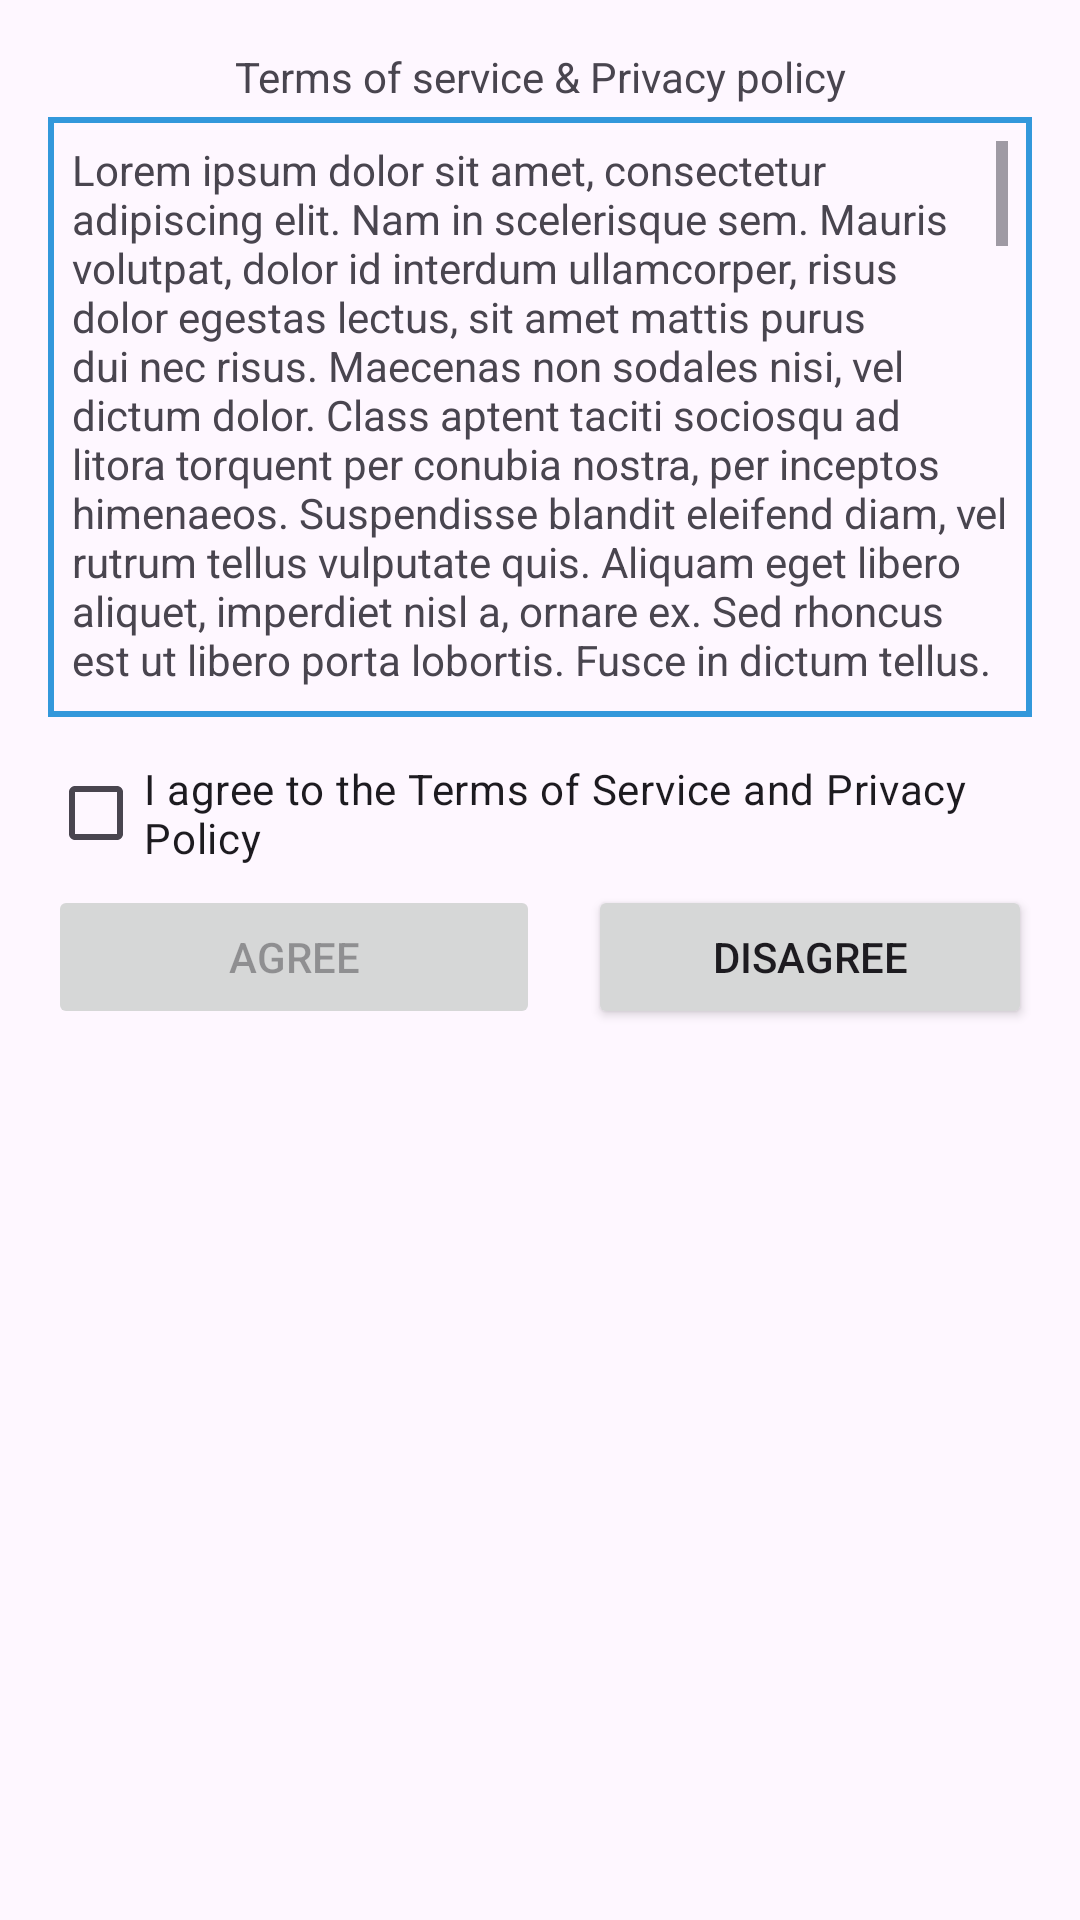

Layout XML and referenced resources for this Android screen:
<!-- AndroidManifest.xml: application theme Theme.DentifyDentalIdentify -->
<!-- res/layout/popup_tos.xml -->
<?xml version="1.0" encoding="utf-8"?>
<LinearLayout xmlns:android="http://schemas.android.com/apk/res/android"
    xmlns:app="http://schemas.android.com/apk/res-auto"
    android:layout_width="match_parent"
    android:layout_height="match_parent"
    android:gravity="center_horizontal"
    android:orientation="vertical">

    <TextView
        android:id="@+id/textView2"
        android:layout_width="match_parent"
        android:layout_height="wrap_content"
        android:layout_marginStart="16dp"
        android:layout_marginTop="16dp"
        android:layout_marginEnd="16dp"
        android:text="@string/terms_of_service_privacy_policy"
        android:textAlignment="center" />


    <ScrollView
        android:layout_width="match_parent"
        android:layout_height="200dp"
        android:layout_marginStart="16dp"
        android:layout_marginTop="4dp"
        android:layout_marginEnd="16dp"
        android:background="@drawable/border"
        android:orientation="vertical"
        android:padding="8dp">

        <TextView
            android:id="@+id/tos_message"
            android:layout_width="match_parent"
            android:layout_height="200dp"
            android:text="@string/lorem_ipsum" />
    </ScrollView>

    <CheckBox
        android:id="@+id/cb_tos_popup"
        android:layout_width="match_parent"
        android:layout_height="wrap_content"
        android:layout_marginStart="16dp"
        android:layout_marginTop="8dp"
        android:layout_marginEnd="16dp"
        android:text="@string/tos_check_confirm" />

    <LinearLayout
        android:layout_width="match_parent"
        android:layout_height="match_parent"
        android:layout_marginBottom="16dp"
        android:gravity="center_horizontal"
        android:orientation="horizontal">

        <Button
            android:id="@+id/btn_agree_popup"
            android:layout_width="match_parent"
            android:layout_height="wrap_content"
            android:layout_marginStart="16dp"
            android:layout_marginEnd="0dp"
            android:layout_weight="0.5"
            android:enabled="false"
            android:text="Agree" />

        <Button
            android:id="@+id/btn_disagree_popup"
            android:layout_width="match_parent"
            android:layout_height="wrap_content"
            android:layout_marginStart="16dp"
            android:layout_marginEnd="16dp"
            android:layout_weight="0.5"
            android:text="Disagree" />
    </LinearLayout>

</LinearLayout>
<!-- resources referenced by this layout -->
<resources>
  <!-- drawable border (drawable) -->
  <?xml version="1.0" encoding="utf-8"?>
  <shape xmlns:android="http://schemas.android.com/apk/res/android" android:shape="rectangle" >
      <solid android:color="@android:color/transparent" />
      <stroke android:width="2dp" android:color="@color/primary"/>
  </shape>
  <string name="lorem_ipsum">
          Lorem ipsum dolor sit amet, consectetur adipiscing elit. Nam in scelerisque sem. Mauris
          volutpat, dolor id interdum ullamcorper, risus dolor egestas lectus, sit amet mattis purus
          dui nec risus. Maecenas non sodales nisi, vel dictum dolor. Class aptent taciti sociosqu ad
          litora torquent per conubia nostra, per inceptos himenaeos. Suspendisse blandit eleifend
          diam, vel rutrum tellus vulputate quis. Aliquam eget libero aliquet, imperdiet nisl a,
          ornare ex. Sed rhoncus est ut libero porta lobortis. Fusce in dictum tellus.\n\n
          Suspendisse interdum ornare ante. Aliquam nec cursus lorem. Morbi id magna felis. Vivamus
          egestas, est a condimentum egestas, turpis nisl iaculis ipsum, in dictum tellus dolor sed
          neque. Morbi tellus erat, dapibus ut sem a, iaculis tincidunt dui. Interdum et malesuada
          fames ac ante ipsum primis in faucibus. Curabitur et eros porttitor, ultricies urna vitae,
          molestie nibh. Phasellus at commodo eros, non aliquet metus. Sed maximus nisl nec dolor
          bibendum, vel congue leo egestas.\n\n
          Sed interdum tortor nibh, in sagittis risus mollis quis. Curabitur mi odio, condimentum sit
          amet auctor at, mollis non turpis. Nullam pretium libero vestibulum, finibus orci vel,
          molestie quam. Fusce blandit tincidunt nulla, quis sollicitudin libero facilisis et. Integer
          interdum nunc ligula, et fermentum metus hendrerit id. Vestibulum lectus felis, dictum at
          lacinia sit amet, tristique id quam. Cras eu consequat dui. Suspendisse sodales nunc ligula,
          in lobortis sem porta sed. Integer id ultrices magna, in luctus elit. Sed a pellentesque
          est.\n\n
          Aenean nunc velit, lacinia sed dolor sed, ultrices viverra nulla. Etiam a venenatis nibh.
          Morbi laoreet, tortor sed facilisis varius, nibh orci rhoncus nulla, id elementum leo dui
          non lorem. Nam mollis ipsum quis auctor varius. Quisque elementum eu libero sed commodo. In
          eros nisl, imperdiet vel imperdiet et, scelerisque a mauris. Pellentesque varius ex nunc,
          quis imperdiet eros placerat ac. Duis finibus orci et est auctor tincidunt. Sed non viverra
          ipsum. Nunc quis augue egestas, cursus lorem at, molestie sem. Morbi a consectetur ipsum, a
          placerat diam. Etiam vulputate dignissim convallis. Integer faucibus mauris sit amet finibus
          convallis.\n\n
          Phasellus in aliquet mi. Pellentesque habitant morbi tristique senectus et netus et
          malesuada fames ac turpis egestas. In volutpat arcu ut felis sagittis, in finibus massa
          gravida. Pellentesque id tellus orci. Integer dictum, lorem sed efficitur ullamcorper,
          libero justo consectetur ipsum, in mollis nisl ex sed nisl. Donec maximus ullamcorper
          sodales. Praesent bibendum rhoncus tellus nec feugiat. In a ornare nulla. Donec rhoncus
          libero vel nunc consequat, quis tincidunt nisl eleifend. Cras bibendum enim a justo luctus
          vestibulum. Fusce dictum libero quis erat maximus, vitae volutpat diam dignissim.
      </string>
  <string name="terms_of_service_privacy_policy">Terms of service &amp; Privacy policy</string>
  <string name="tos_check_confirm">I agree to the Terms of Service and Privacy Policy</string>
  <style name="Theme.DentifyDentalIdentify" parent="Base.Theme.DentifyDentalIdentify" />
  <color name="primary">#3398DB</color>
  <color name="accent">#46698B</color>
  <color name="text">#1C1717</color>
  <color name="secondary">#F5F5F5</color>
  <color name="black">#FF000000</color>
</resources>
